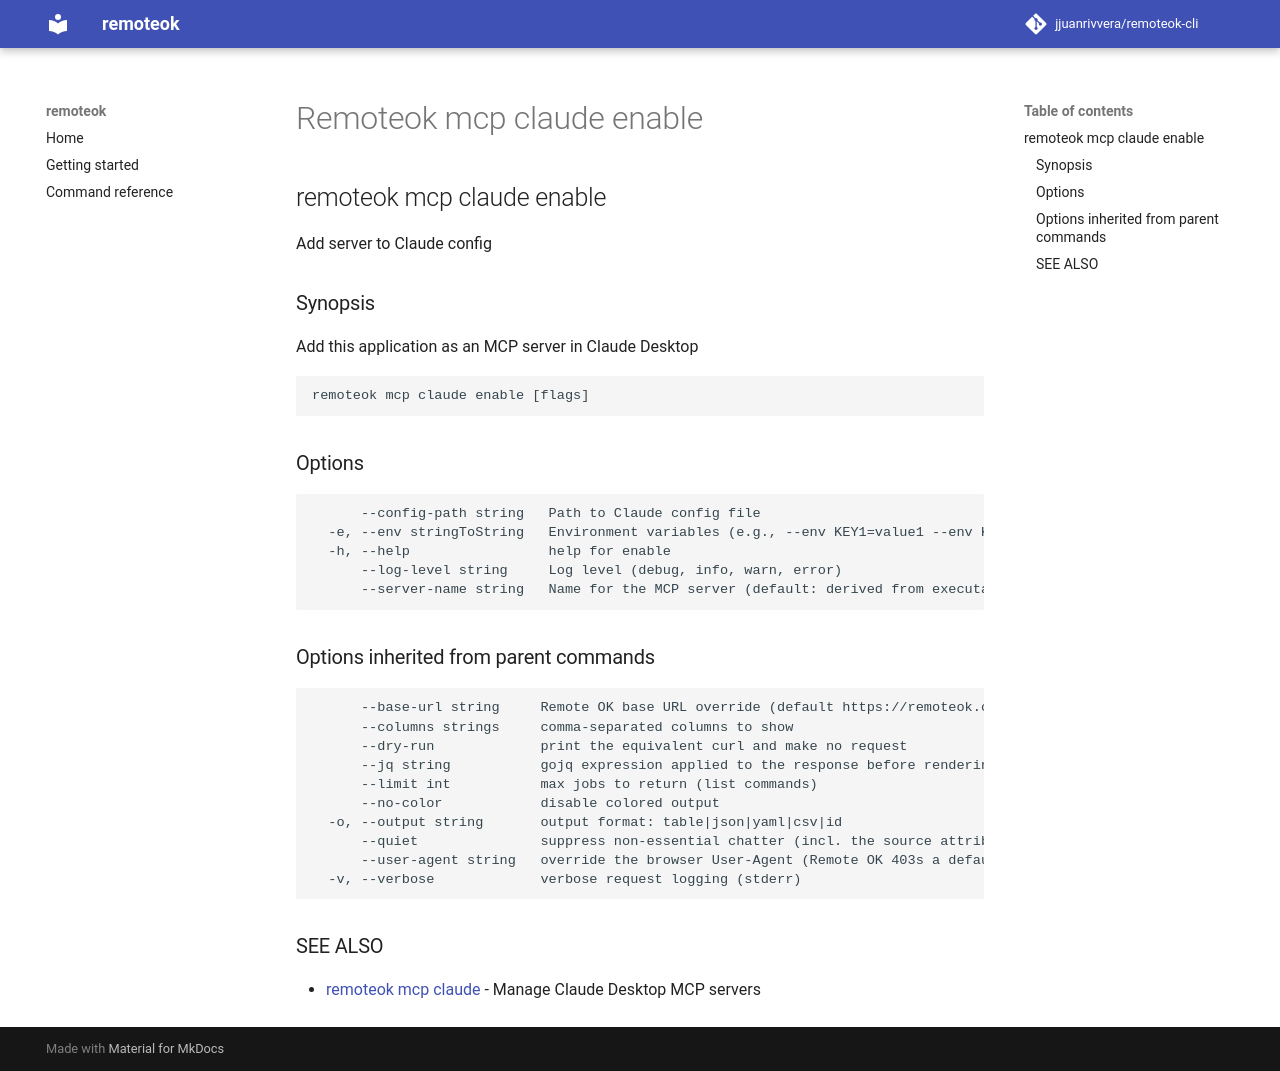

repository: jjuanrivvera/remoteok-cli · page: commands/remoteok_mcp_claude_enable/index.html · generator: mkdocs

## remoteok mcp claude enable

Add server to Claude config

### Synopsis

Add this application as an MCP server in Claude Desktop

```
remoteok mcp claude enable [flags]
```

### Options

```
      --config-path string   Path to Claude config file
  -e, --env stringToString   Environment variables (e.g., --env KEY1=value1 --env KEY2=value2) (default [])
  -h, --help                 help for enable
      --log-level string     Log level (debug, info, warn, error)
      --server-name string   Name for the MCP server (default: derived from executable name)
```

### Options inherited from parent commands

```
      --base-url string     Remote OK base URL override (default https://remoteok.com)
      --columns strings     comma-separated columns to show
      --dry-run             print the equivalent curl and make no request
      --jq string           gojq expression applied to the response before rendering
      --limit int           max jobs to return (list commands)
      --no-color            disable colored output
  -o, --output string       output format: table|json|yaml|csv|id
      --quiet               suppress non-essential chatter (incl. the source attribution)
      --user-agent string   override the browser User-Agent (Remote OK 403s a default/bot UA)
  -v, --verbose             verbose request logging (stderr)
```

### SEE ALSO

* [remoteok mcp claude](remoteok_mcp_claude.md)	 - Manage Claude Desktop MCP servers
